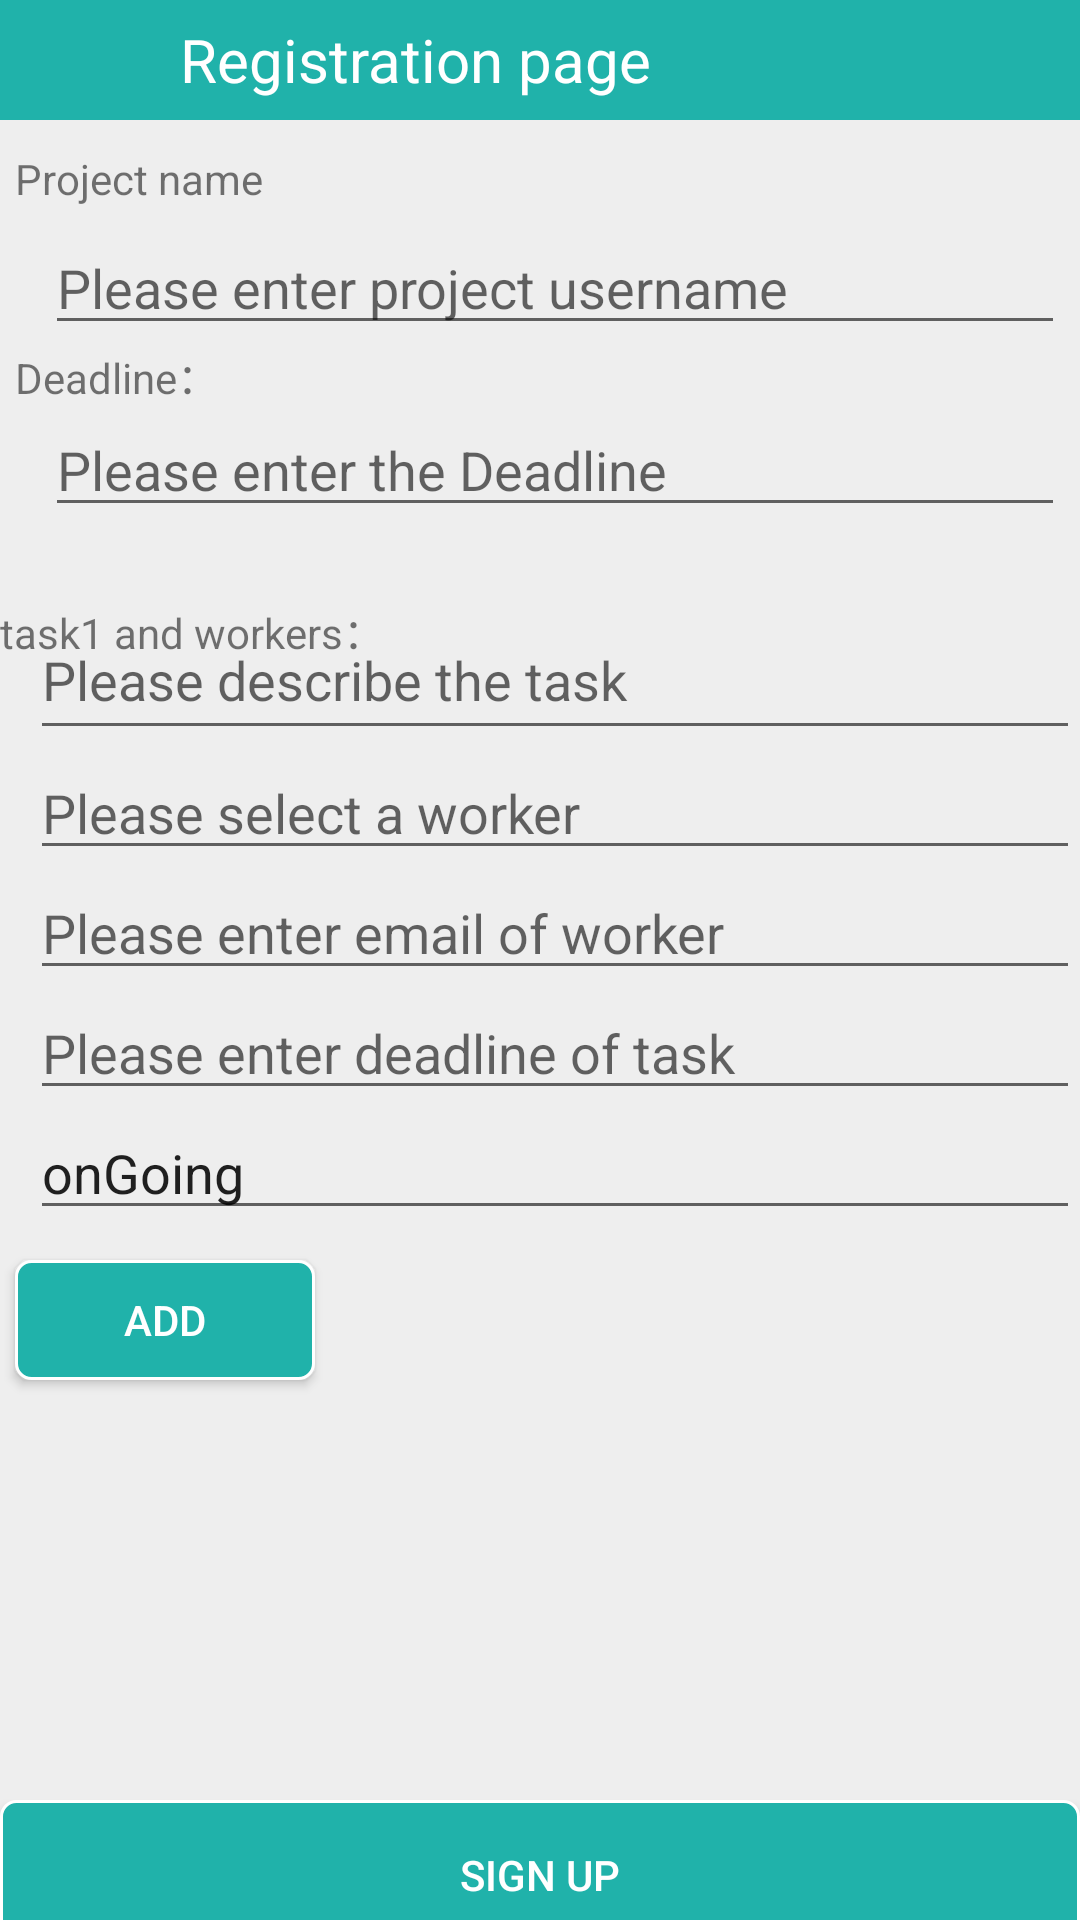

Write the Android layout XML for this screen, with the resource values it uses.
<!-- AndroidManifest.xml: application theme Theme.Test5012 -->
<!-- res/layout/activity_create_project.xml -->
<?xml version="1.0" encoding="utf-8"?>
<androidx.constraintlayout.widget.ConstraintLayout xmlns:android="http://schemas.android.com/apk/res/android"
    xmlns:app="http://schemas.android.com/apk/res-auto"
    xmlns:tools="http://schemas.android.com/tools"
    android:layout_width="match_parent"
    android:layout_height="match_parent">
    <RelativeLayout
        android:layout_width="match_parent"
        android:layout_height="match_parent"
        tools:context=".RegisterActivityProject"
        android:background="#eeeeee"
        >

        <RelativeLayout
            android:id="@+id/rl_registeractivity_top"
            android:layout_width="match_parent"
            android:layout_height="40dp"
            android:background="@color/color_minefragment_top">

            <ImageView
                android:id="@+id/iv_registeractivity_back"
                android:layout_width="30dp"
                android:layout_height="30dp"
                android:layout_centerVertical="true"
                android:layout_marginLeft="10dp"
                android:background="@drawable/ic_left_back"
                android:clickable="true"
                android:onClick="onClick" />

            <TextView
                android:id="@+id/tv_registeractivity_register"
                android:layout_width="wrap_content"
                android:layout_height="wrap_content"
                android:layout_centerVertical="true"
                android:layout_marginLeft="20dp"
                android:layout_toRightOf="@+id/iv_registeractivity_back"
                android:text="Registration page"
                android:textColor="#fff"
                android:textSize="20dp" />
        </RelativeLayout>

        <LinearLayout
            android:id="@+id/ll_registeractivity_body"
            android:layout_width="match_parent"
            android:layout_height="wrap_content"
            android:orientation="vertical"
            android:layout_below="@+id/rl_registeractivity_top"
            android:layout_marginTop="10dp"
            android:layout_marginLeft="5dp"
            android:layout_marginRight="5dp"
            >
            
            <LinearLayout
                android:layout_width="match_parent"
                android:layout_height="wrap_content"
                android:orientation="horizontal">
                <TextView
                    android:id="@+id/tv_registeractivity_projectname"
                    android:layout_width="wrap_content"
                    android:layout_height="25dp"
                    android:text="Project name"/>

            </LinearLayout>
            
            <EditText
                android:id="@+id/et_registeractivity_projectname"
                android:layout_width="match_parent"
                android:layout_height="40dp"
                android:layout_marginLeft="10dp"
                android:gravity="center_vertical"
                android:hint="Please enter project username"
                />

            <LinearLayout
                android:layout_width="match_parent"
                android:layout_height="wrap_content"
                android:orientation="horizontal">
                <TextView
                    android:id="@+id/tv_registeractivity_deadline"
                    android:layout_width="wrap_content"
                    android:layout_height="wrap_content"
                    android:text="Deadline："/>

            </LinearLayout>
            
            <EditText
                android:id="@+id/et_registeractivity_deadline"
                android:layout_width="match_parent"
                android:layout_height="40dp"
                android:layout_marginLeft="10dp"
                android:gravity="center_vertical"
                android:hint="Please enter the Deadline"

                android:inputType="text" />



        </LinearLayout>

        <LinearLayout
            android:layout_width="match_parent"
            android:layout_height="match_parent"
            android:orientation="vertical">


            <RelativeLayout

                android:id="@+id/rl_registeractivity_part2"
                android:layout_width="match_parent"
                android:layout_height="400dp"
                android:layout_marginTop="200dp">

                


                <LinearLayout
                    android:layout_width="match_parent"
                    android:layout_height="wrap_content"
                    android:orientation="horizontal">

                    <TextView
                        android:id="@+id/tv_registeractivity_task"
                        android:layout_width="wrap_content"
                        android:layout_height="wrap_content"
                        android:text="task1 and workers：" />

                </LinearLayout>


                <LinearLayout
                    android:id="@+id/project_list_group"
                    android:layout_width="500dip"
                    android:layout_height="500dip"
                    android:orientation="vertical">

                    <EditText
                        android:id="@+id/et_registeractivity_task"
                        android:layout_width="match_parent"
                        android:layout_height="50dp"
                        android:layout_marginLeft="10dp"
                        android:gravity="center_vertical"
                        android:hint="Please describe the task"
                        android:inputType="text" />

                    <EditText
                        android:id="@+id/et_registeractivity_worker"
                        android:layout_width="match_parent"
                        android:layout_height="40dp"
                        android:layout_marginLeft="10dp"
                        android:layout_marginTop="0dp"
                        android:gravity="center_vertical"
                        android:hint="Please select a worker"
                        android:inputType="text" />

                    <EditText
                        android:id="@+id/et_registeractivity_worker_email"
                        android:layout_width="match_parent"
                        android:layout_height="40dp"
                        android:layout_marginLeft="10dp"
                        android:layout_marginTop="0dp"
                        android:gravity="center_vertical"
                        android:hint="Please enter email of worker"
                        android:inputType="text" />

                    <EditText
                        android:id="@+id/et_registeractivity_taskDdl"
                        android:layout_width="match_parent"
                        android:layout_height="40dp"
                        android:layout_marginLeft="10dp"
                        android:layout_marginTop="0dp"
                        android:gravity="center_vertical"
                        android:hint="Please enter deadline of task"
                        android:inputType="text" />

                    <EditText
                        android:id="@+id/et_registeractivity_state"
                        android:layout_width="match_parent"
                        android:layout_height="40dp"
                        android:layout_marginLeft="10dp"
                        android:layout_marginTop="0dp"
                        android:gravity="center_vertical"
                        android:hint="the State"
                        android:inputType="text"
                        android:text="onGoing" />

                    <Button
                        android:id="@+id/bt_registeractivity_add"
                        android:layout_width="100dp"
                        android:layout_height="40dp"
                        android:layout_marginLeft="5dp"
                        android:layout_marginTop="10dp"
                        android:background="@drawable/selector_loginactivity_button"
                        android:onClick="onClick"
                        android:text="ADD"
                        android:textColor="#fff" />


                    <ScrollView
                        android:layout_width="match_parent"
                        android:layout_height="250dp">

                        <LinearLayout
                            android:id="@+id/add_here"
                            android:layout_width="match_parent"
                            android:layout_height="wrap_content"
                            android:layout_marginTop="0dp"
                            android:orientation="vertical"
                            app:layout_constraintTop_toTopOf="parent">

                        </LinearLayout>
                    </ScrollView>

                </LinearLayout>


            </RelativeLayout>

            <Button
                android:id="@+id/bt_registeractivity_register"
                android:layout_width="match_parent"
                android:layout_height="50dp"
                android:layout_marginLeft="0dp"
                android:layout_marginTop="0dp"
                android:background="@drawable/selector_loginactivity_button"
                android:onClick="onClick"
                android:text="Sign up"
                android:textColor="#fff" />
        </LinearLayout>

    </RelativeLayout>
</androidx.constraintlayout.widget.ConstraintLayout>
<!-- resources referenced by this layout -->
<resources>
  <color name="color_minefragment_top">#20B2AA</color>
  <!-- drawable selector_loginactivity_button (drawable) -->
  <?xml version="1.0" encoding="utf-8"?>
  <selector xmlns:android="http://schemas.android.com/apk/res/android">
  
      <item android:state_window_focused="false">
          <shape android:shape="rectangle">
              <corners android:radius="5dp" />
              <solid android:color="@color/color_minefragment_top" />
              <stroke android:width="1dp" android:color="#fff" />
          </shape>
      </item>
      <item android:state_pressed="true">
          <shape android:shape="rectangle">
              <corners android:radius="5dp" />
              <solid android:color="#008B8B" />
              <stroke android:width="1dp" android:color="#fff" />
          </shape>
      </item>
  </selector>
  <style name="Theme.Test5012" parent="Theme.MaterialComponents.DayNight.DarkActionBar">
          
          <item name="colorPrimary">@color/color_btn</item>
          <item name="colorPrimaryVariant">@color/cardview_dark_background</item>
          <item name="colorOnPrimary">@color/white</item>
          
          <item name="colorSecondary">@color/teal_200</item>
          <item name="colorSecondaryVariant">@color/teal_700</item>
          <item name="colorOnSecondary">@color/black</item>
          
          <item name="android:statusBarColor" tools:targetApi="l">?attr/colorPrimaryVariant</item>
          
      </style>
  <color name="color_btn">#FFA500</color>
  <color name="white">#FFFFFFFF</color>
  <color name="teal_200">#FF03DAC5</color>
  <color name="teal_700">#FF018786</color>
  <color name="black">#FF000000</color>
</resources>
